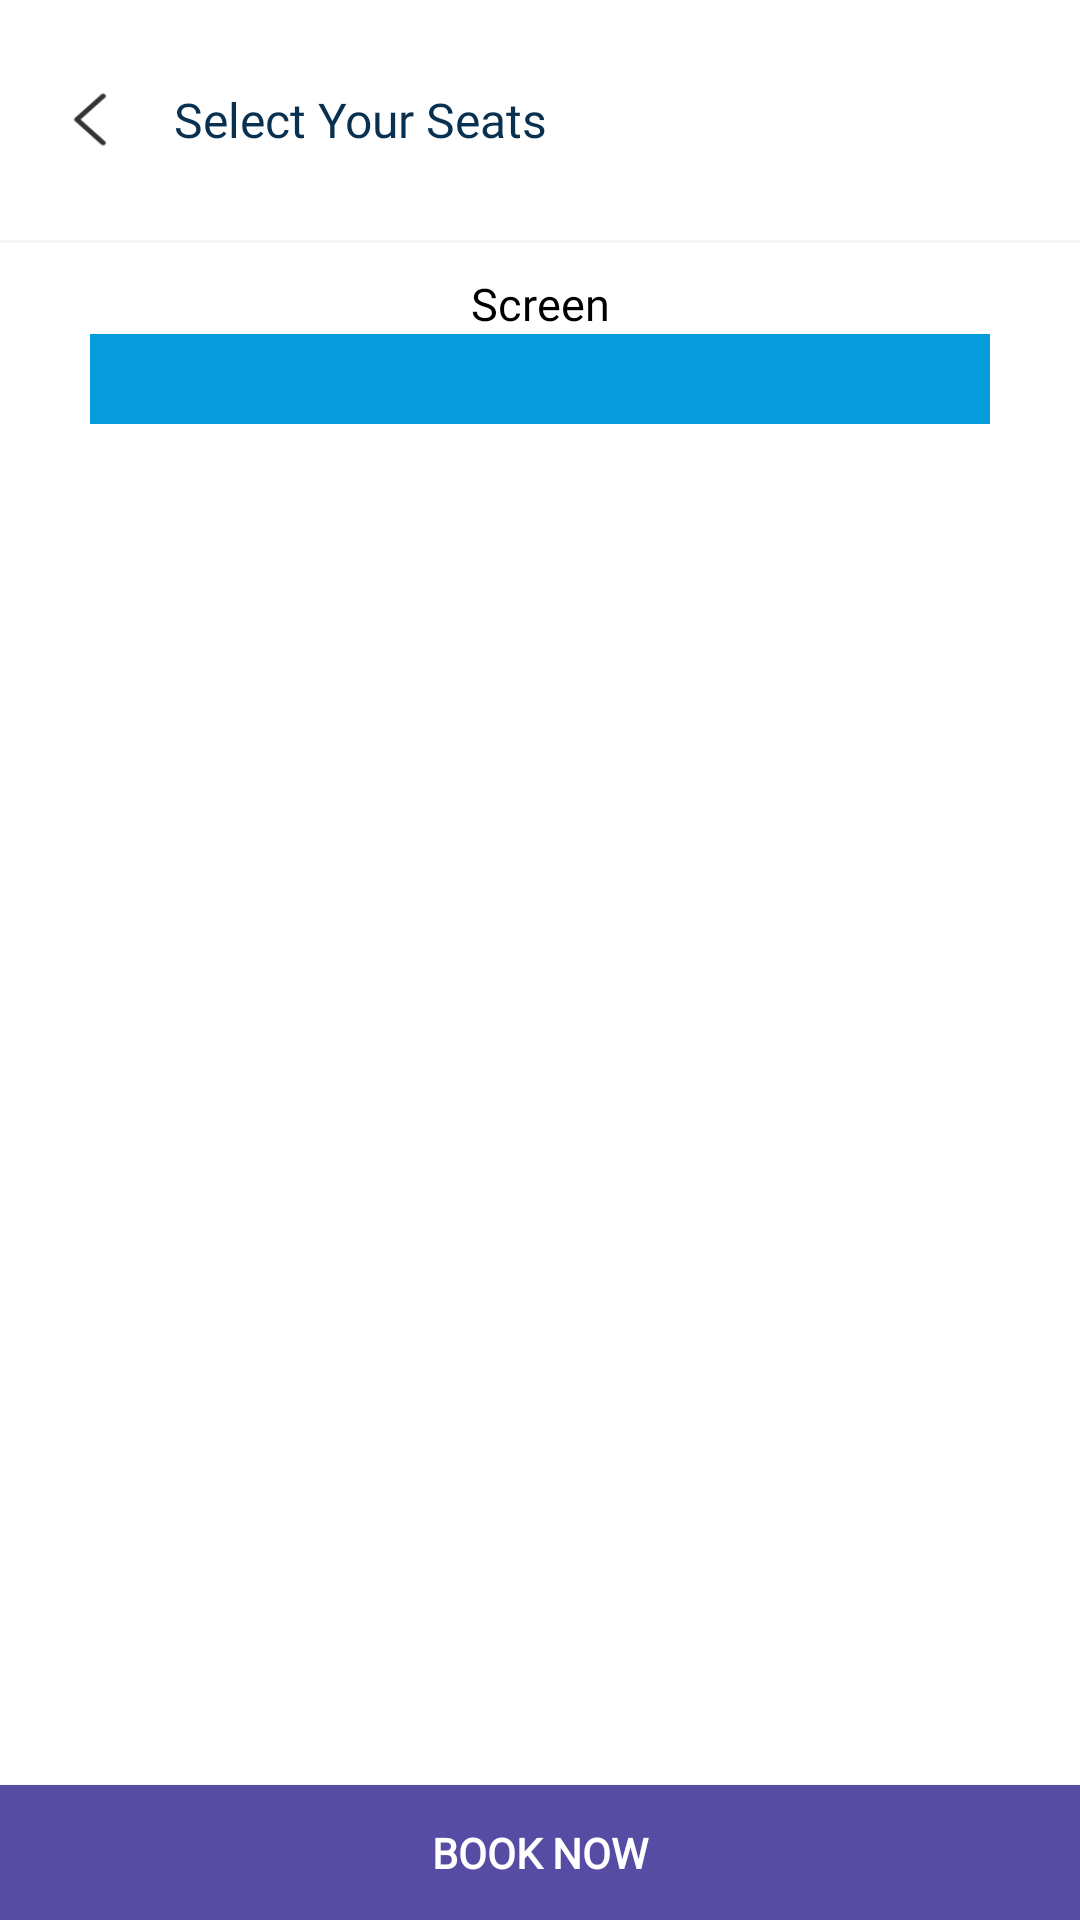

Produce the Android XML layout that renders to this screen, including the resource entries it uses.
<!-- AndroidManifest.xml: application theme Theme.TenTwenty_Movie -->
<!-- res/layout/activity_seatbooking.xml -->
<?xml version="1.0" encoding="utf-8"?>
<androidx.constraintlayout.widget.ConstraintLayout xmlns:android="http://schemas.android.com/apk/res/android"
    xmlns:app="http://schemas.android.com/apk/res-auto"
    xmlns:tools="http://schemas.android.com/tools"
    android:layout_width="match_parent"
    android:layout_height="match_parent"
    android:background="@color/white"
    tools:context=".view.Activity.Activity_SeatBooking">


    <include
        android:id="@+id/toolbar"
        layout="@layout/layou_toolbar2"
        android:elevation="20sp"
        app:layout_constraintEnd_toEndOf="parent"
        app:layout_constraintStart_toStartOf="parent"
        app:layout_constraintTop_toTopOf="parent" />

    <View
        android:id="@+id/view2"
        android:layout_width="match_parent"
        android:layout_height="1sp"
        android:alpha=".7"
        android:background="@color/light_grey"
        app:layout_constraintStart_toStartOf="parent"
        app:layout_constraintTop_toBottomOf="@+id/toolbar" />

    <TextView
        android:id="@+id/textView"
        android:layout_width="wrap_content"
        android:layout_height="wrap_content"
        android:layout_marginTop="10sp"
        android:fontFamily="@font/poppins_medium"
        android:text="@string/screen"
        android:textColor="@color/black"
        android:textSize="15sp"
        app:layout_constraintEnd_toEndOf="parent"
        app:layout_constraintStart_toStartOf="parent"
        app:layout_constraintTop_toBottomOf="@+id/view2" />

    <ImageView
        android:id="@+id/imageView"
        android:layout_width="match_parent"
        android:layout_height="30sp"
        android:layout_marginStart="30dp"
        android:layout_marginEnd="30dp"
        android:background="@drawable/bg_screen"
        app:layout_constraintEnd_toEndOf="parent"
        app:layout_constraintStart_toStartOf="parent"
        app:layout_constraintTop_toBottomOf="@+id/textView" />

    <ScrollView
        android:layout_width="match_parent"
        android:layout_height="0dp"
        android:layout_marginBottom="10sp"
        android:scrollbars="vertical"
        android:layout_marginTop="10sp"
        app:layout_constraintBottom_toTopOf="@+id/btnBook"
        app:layout_constraintEnd_toEndOf="parent"
        app:layout_constraintStart_toStartOf="parent"
        app:layout_constraintTop_toBottomOf="@+id/imageView">

        <HorizontalScrollView
            android:id="@+id/layoutSeat"
            android:layout_width="fill_parent"
            android:layout_height="fill_parent" />

    </ScrollView>

    <Button
        android:id="@+id/btnBook"
        android:layout_width="match_parent"
        android:layout_height="45dp"
        android:textStyle="bold"
        android:background="#564CA3"
        android:fontFamily="@font/poppins_medium"
        android:text="@string/book_now"
        android:elevation="20sp"
        android:textColor="@color/white"
        app:layout_constraintBottom_toBottomOf="parent"
        app:layout_constraintEnd_toEndOf="parent"
        app:layout_constraintStart_toStartOf="parent" />

</androidx.constraintlayout.widget.ConstraintLayout>
<!-- res/layout/layou_toolbar2.xml (included above) -->
<?xml version="1.0" encoding="utf-8"?>
<androidx.appcompat.widget.Toolbar
    xmlns:android="http://schemas.android.com/apk/res/android"
    xmlns:app="http://schemas.android.com/apk/res-auto"
    android:layout_width="match_parent"
    android:layout_height="80sp"
    android:background="@color/white"
    >

    <ImageView
        android:id="@+id/imgBack"
        android:layout_width="28sp"
        android:layout_height="25dp"
        android:background="@drawable/ic_left_arrow"
        android:backgroundTint="@color/black"
        />
    <TextView
        android:layout_width="wrap_content"
        android:layout_height="wrap_content"
        android:text="Select Your Seats"
        android:textColor="@color/theme_dark"
        android:textSize="16sp"
        android:fontFamily="@font/poppins_medium"
        android:layout_marginStart="30sp"
        app:layout_constraintBottom_toBottomOf="parent"
        app:layout_constraintStart_toStartOf="parent"
        app:layout_constraintTop_toTopOf="parent" />


</androidx.appcompat.widget.Toolbar>
<!-- resources referenced by this layout -->
<resources>
  <color name="black">#FF000000</color>
  <color name="light_grey">#F3F3F3</color>
  <color name="theme_dark">#083050</color>
  <color name="white">#FFFFFFFF</color>
  <!-- drawable bg_screen (drawable) -->
  <?xml version="1.0" encoding="UTF-8"?>
  <shape xmlns:android="http://schemas.android.com/apk/res/android" android:id="@+id/listview_background_shape">
      <stroke android:width="2dp" android:color="@color/appcolor" />
      <padding android:left="2dp"
          android:top="10dp"
          android:right="2dp"
          android:bottom="2dp" />
      <corners android:radius="0dp" />
      <solid android:color="@color/appcolor" />
  </shape>
  <!-- drawable ic_left_arrow: png bitmap (drawable-hdpi, 181 bytes) -->
  <string name="book_now">Book Now</string>
  <string name="screen">Screen</string>
  <style name="Theme.TenTwenty_Movie" parent="Theme.AppCompat.NoActionBar">
          
          <item name="colorPrimary">@color/theme_dark</item>
          <item name="colorPrimaryVariant">@color/white</item>
          <item name="colorOnPrimary">@color/white</item>
          
          <item name="colorSecondary">@color/teal_200</item>
          <item name="colorSecondaryVariant">@color/teal_700</item>
          <item name="colorOnSecondary">@color/white</item>
          
          <item name="android:statusBarColor" tools:targetApi="l">?attr/colorPrimaryVariant</item>
          
      </style>
  <color name="appcolor">#069cdb</color>
  <color name="teal_200">#FF03DAC5</color>
  <color name="teal_700">#FF018786</color>
</resources>
